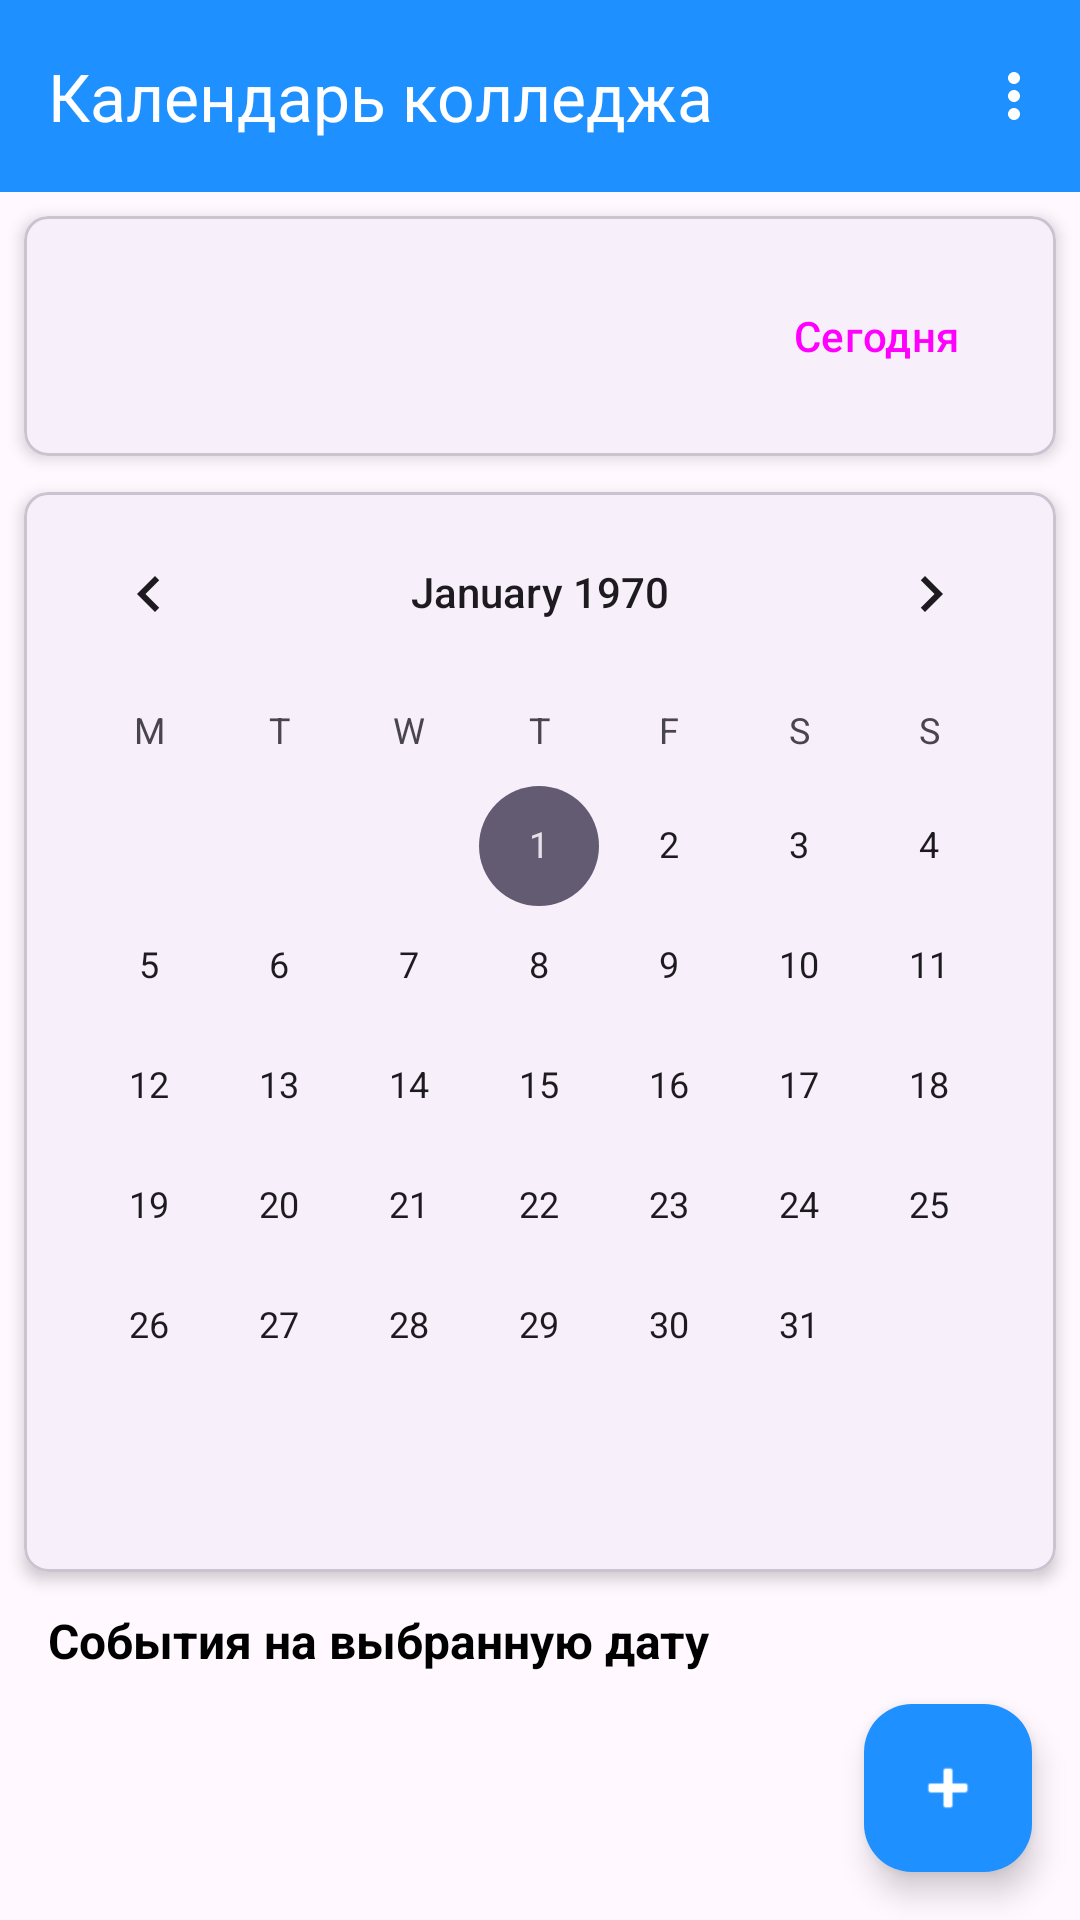

Android layout source for this screen:
<!-- AndroidManifest.xml: application theme Theme.CalendarTrainingEvents -->
<!-- res/layout/activity_main.xml -->
<?xml version="1.0" encoding="utf-8"?>
<androidx.coordinatorlayout.widget.CoordinatorLayout
    xmlns:android="http://schemas.android.com/apk/res/android"
    xmlns:app="http://schemas.android.com/apk/res-auto"
    xmlns:tools="http://schemas.android.com/tools"
    android:layout_width="match_parent"
    android:layout_height="match_parent"
    android:background="@color/screenBackground"
    tools:context=".MainActivity">

    <com.google.android.material.appbar.AppBarLayout
        android:layout_width="match_parent"
        android:layout_height="wrap_content"
        android:theme="@style/ThemeOverlay.AppCompat.Dark.ActionBar">

        <androidx.appcompat.widget.Toolbar
            android:id="@+id/toolbar"
            android:layout_width="match_parent"
            android:layout_height="?attr/actionBarSize"
            android:background="@color/colorPrimary"
            app:menu="@menu/main_menu"
            app:title="Календарь колледжа"
            app:titleTextColor="@android:color/white" />

    </com.google.android.material.appbar.AppBarLayout>

    <LinearLayout
        android:layout_width="match_parent"
        android:layout_height="match_parent"
        android:orientation="vertical"
        app:layout_behavior="@string/appbar_scrolling_view_behavior">

        <com.google.android.material.card.MaterialCardView
            android:layout_width="match_parent"
            android:layout_height="wrap_content"
            android:layout_margin="8dp"
            app:cardBackgroundColor="@color/cardBackground"
            app:cardCornerRadius="8dp"
            app:cardElevation="3dp">

            <LinearLayout
                android:layout_width="match_parent"
                android:layout_height="wrap_content"
                android:gravity="center_vertical"
                android:orientation="horizontal"
                android:padding="16dp">

                <TextView
                    android:id="@+id/tvSelectedDate"
                    android:layout_width="0dp"
                    android:layout_height="wrap_content"
                    android:layout_weight="1"
                    android:textColor="@android:color/black"
                    android:textSize="18sp"
                    android:textStyle="bold"
                    tools:text="Сегодня, 12 мая 2026, вторник" />

                <Button
                    android:id="@+id/btnToday"
                    style="@style/Widget.Material3.Button.TextButton"
                    android:layout_width="wrap_content"
                    android:layout_height="wrap_content"
                    android:text="Сегодня" />

            </LinearLayout>

        </com.google.android.material.card.MaterialCardView>

        <com.google.android.material.card.MaterialCardView
            android:layout_width="match_parent"
            android:layout_height="wrap_content"
            android:layout_marginStart="8dp"
            android:layout_marginTop="4dp"
            android:layout_marginEnd="8dp"
            app:cardBackgroundColor="@color/cardBackground"
            app:cardCornerRadius="8dp"
            app:cardElevation="3dp">

            <CalendarView
                android:id="@+id/calendarView"
                android:layout_width="match_parent"
                android:layout_height="360dp"
                android:firstDayOfWeek="2"
                android:shownWeekCount="6" />

        </com.google.android.material.card.MaterialCardView>

        <LinearLayout
            android:layout_width="match_parent"
            android:layout_height="wrap_content"
            android:layout_marginStart="16dp"
            android:layout_marginTop="12dp"
            android:layout_marginEnd="16dp"
            android:gravity="center_vertical"
            android:orientation="horizontal">

            <TextView
                android:layout_width="0dp"
                android:layout_height="wrap_content"
                android:layout_weight="1"
                android:text="События на выбранную дату"
                android:textColor="@android:color/black"
                android:textSize="16sp"
                android:textStyle="bold" />

            <TextView
                android:id="@+id/tvEventCount"
                android:layout_width="wrap_content"
                android:layout_height="wrap_content"
                android:gravity="end"
                android:textColor="@color/darker_gray"
                android:textSize="14sp"
                tools:text="1 событие" />

        </LinearLayout>

        <androidx.recyclerview.widget.RecyclerView
            android:id="@+id/rvEvents"
            android:layout_width="match_parent"
            android:layout_height="0dp"
            android:layout_marginStart="8dp"
            android:layout_marginTop="8dp"
            android:layout_marginEnd="8dp"
            android:layout_weight="1"
            android:clipToPadding="false"
            android:paddingBottom="88dp"
            tools:itemCount="2"
            tools:listitem="@layout/activity_item_event" />

    </LinearLayout>

    <com.google.android.material.floatingactionbutton.FloatingActionButton
        android:id="@+id/fabAddEvent"
        android:layout_width="wrap_content"
        android:layout_height="wrap_content"
        android:layout_gravity="bottom|end"
        android:layout_margin="16dp"
        android:contentDescription="Добавить событие"
        android:src="@android:drawable/ic_input_add"
        app:backgroundTint="@color/colorPrimary"
        app:tint="@android:color/white" />

</androidx.coordinatorlayout.widget.CoordinatorLayout>
<!-- res/layout/activity_item_event.xml (included above) -->
<?xml version="1.0" encoding="utf-8"?>
<com.google.android.material.card.MaterialCardView
    xmlns:android="http://schemas.android.com/apk/res/android"
    xmlns:app="http://schemas.android.com/apk/res-auto"
    xmlns:tools="http://schemas.android.com/tools"
    android:layout_width="match_parent"
    android:layout_height="wrap_content"
    android:layout_margin="8dp"
    android:clickable="true"
    android:focusable="true"
    android:foreground="?attr/selectableItemBackground"
    app:cardBackgroundColor="@color/cardBackground"
    app:cardCornerRadius="8dp"
    app:cardElevation="2dp">

    <LinearLayout
        android:layout_width="match_parent"
        android:layout_height="wrap_content"
        android:orientation="vertical"
        android:padding="12dp">

        <LinearLayout
            android:layout_width="match_parent"
            android:layout_height="wrap_content"
            android:orientation="horizontal">

            <View
                android:id="@+id/typeIndicator"
                android:layout_width="4dp"
                android:layout_height="match_parent"
                android:layout_marginEnd="12dp"
                android:background="@color/colorPrimary" />

            <LinearLayout
                android:layout_width="0dp"
                android:layout_height="wrap_content"
                android:layout_weight="1"
                android:orientation="vertical">

                <TextView
                    android:id="@+id/tvDiscipline"
                    android:layout_width="wrap_content"
                    android:layout_height="wrap_content"
                    android:textColor="@color/darker_gray"
                    android:textSize="12sp"
                    tools:text="Дисциплина" />

                <TextView
                    android:id="@+id/tvTitle"
                    android:layout_width="match_parent"
                    android:layout_height="wrap_content"
                    android:textColor="@android:color/black"
                    android:textSize="16sp"
                    android:textStyle="bold"
                    tools:text="Название мероприятия" />

            </LinearLayout>

            <TextView
                android:id="@+id/tvTime"
                android:layout_width="wrap_content"
                android:layout_height="wrap_content"
                android:layout_marginStart="8dp"
                android:textColor="@color/colorPrimary"
                android:textSize="14sp"
                tools:text="10:00" />

        </LinearLayout>

        <LinearLayout
            android:layout_width="match_parent"
            android:layout_height="wrap_content"
            android:layout_marginTop="8dp"
            android:orientation="horizontal">

            <ImageView
                android:layout_width="16dp"
                android:layout_height="16dp"
                android:src="@android:drawable/ic_menu_myplaces"
                app:tint="@color/darker_gray" />

            <TextView
                android:id="@+id/tvTeacher"
                android:layout_width="wrap_content"
                android:layout_height="wrap_content"
                android:layout_marginStart="8dp"
                android:textColor="@color/darker_gray"
                android:textSize="12sp"
                tools:text="Преподаватель" />

        </LinearLayout>

        <LinearLayout
            android:layout_width="match_parent"
            android:layout_height="wrap_content"
            android:layout_marginTop="4dp"
            android:orientation="horizontal">

            <ImageView
                android:layout_width="16dp"
                android:layout_height="16dp"
                android:src="@android:drawable/ic_menu_mapmode"
                app:tint="@color/darker_gray" />

            <TextView
                android:id="@+id/tvAudience"
                android:layout_width="wrap_content"
                android:layout_height="wrap_content"
                android:layout_marginStart="8dp"
                android:textColor="@color/darker_gray"
                android:textSize="12sp"
                tools:text="Аудитория" />

        </LinearLayout>

    </LinearLayout>

</com.google.android.material.card.MaterialCardView>
<!-- resources referenced by this layout -->
<resources>
  <color name="cardBackground">#F7EFFA</color>
  <color name="colorPrimary">#1E90FF</color>
  <color name="darker_gray">#A9A9A9</color>
  <color name="screenBackground">#FFF8FF</color>
  <style name="Theme.CalendarTrainingEvents" parent="Base.Theme.CalendarTrainingEvents" />
  <style name="Base.Theme.CalendarTrainingEvents" parent="Theme.Material3.DayNight.NoActionBar">
          
          
      </style>
</resources>
